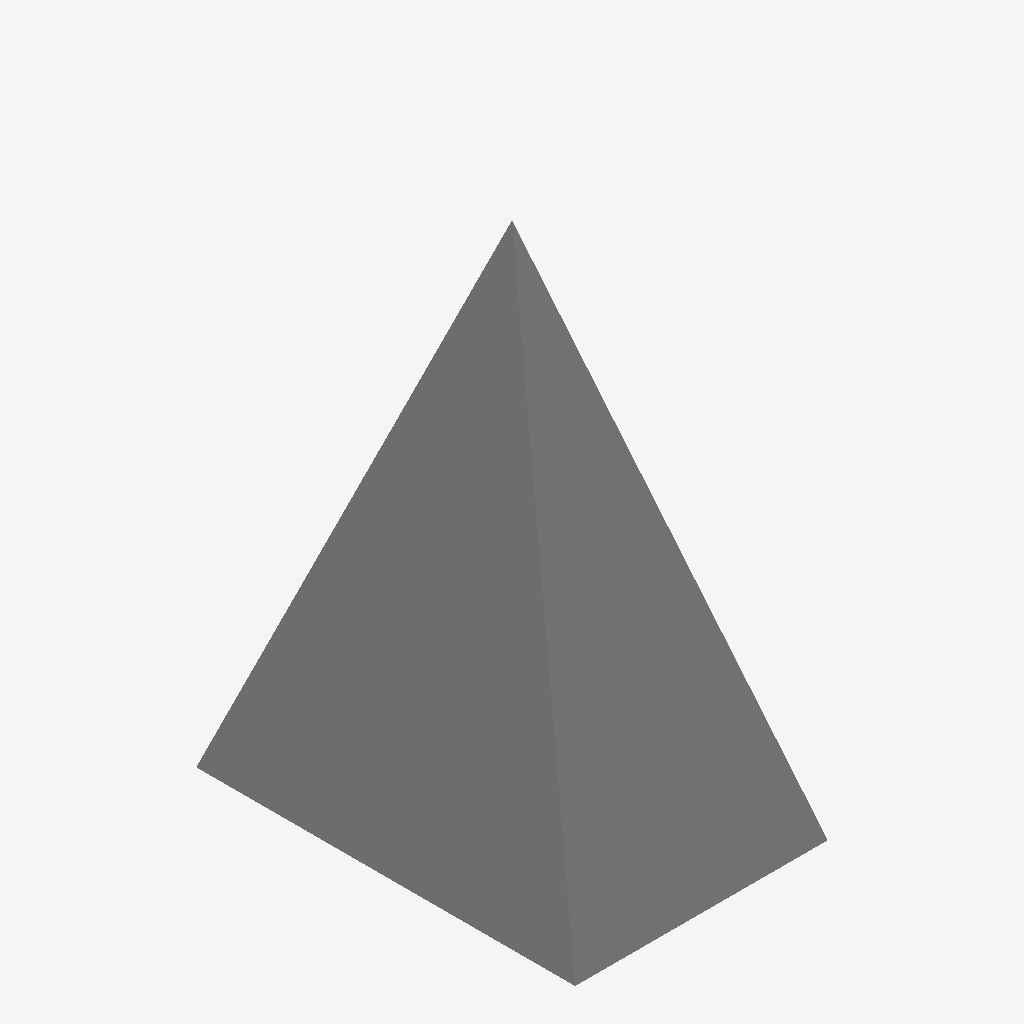
Isometric view of an IFC building model (IFC-SPF (STEP), schema IFC4, length unit metre), seen from the south-west, elements coloured by IFC class: 1 other element (light grey).
Extent 2.0 m × 3.0 m × 4.0 m (x, y, z). Elements (1): 1 IfcBuildingElementProxy.

HEADER;
FILE_DESCRIPTION(('ViewDefinition [CoordinationView]'),'2;1');
FILE_NAME('','2026-09-11T00:00:00',(''),(''),'IfcOpenShell 0.8.5-1c5b825','IfcOpenShell 0.8.5-1c5b825','');
FILE_SCHEMA(('IFC4'));
ENDSEC;
DATA;
#12=IFCPROJECT('0000000000000000000001',#5,'Audit',$,$,$,$,(#8),#11);
#21=IFCBUILDINGELEMENTPROXY('0000000000000000000002',#5,'Audit',$,$,#20,#17,$,$);
ENDSEC;
